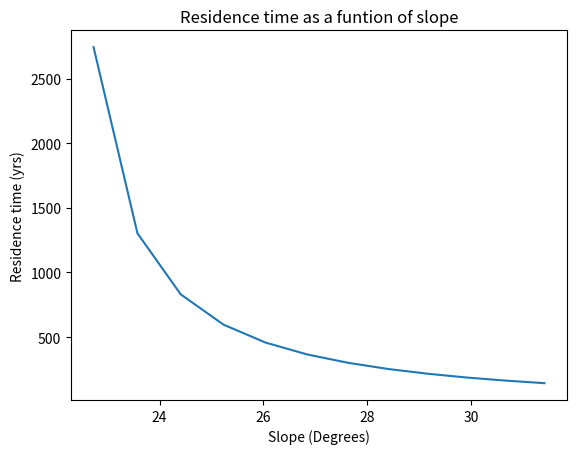
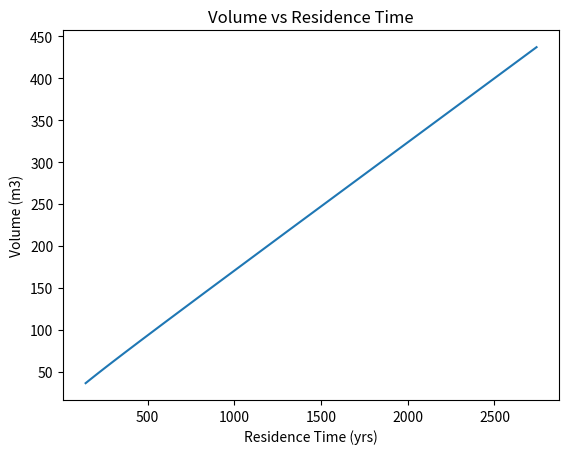

Source code (Python) for these figures, in order:
# -*- coding: utf-8 -*-
"""
Created on Tue Nov 15 10:47:17 2022

[redacted]
"""

import numpy as np
import matplotlib.pyplot as plt
import pandas as pd


############# Calculate critical soil depth for a range of slopes ############
C = 2000 #Pa
pw = 1000 # kg/m3
ps = 2000 # kg/m3
g = 9.8  # m/s2
phi = np.deg2rad(33)

#establish an array of slope angles
slope = np.array(np.deg2rad(range(1,36)))

# create an array for critical soil depth at angles 1-60 
z_crit = []
for k in slope:
    
    z_value = C / ((pw*g**(np.tan(phi))*(np.cos(k)))
                          +(ps*g*(np.cos(k))*(np.tan(k) 
                                                  - np.tan(phi))))
    z_crit += [z_value]
############################## Calculate exponention influx ################
Qout = 0.0005  #m2/yr
P = 0.0001  #m/yr
width = 8 # m

# exponential difusion
K_avg = 0.0036 # m2/yr
Sc = 1.27
#dzdx_exp_shallow = np.tan(np.deg2rad(36))

#establish an array of slope angles
slope = np.array(np.deg2rad(range(1,36)))

# create an array for critical soil depth at angles 1-35 
qexp = []
for k in slope:
    qs_value = ((K_avg * k)/(1-(k /Sc)**2))
    qexp += [qs_value]
############################## CALCULATE RES TIME ############################
residence_time = []
for i, j in zip(qexp, z_crit):
    time = j / (i - Qout + (P*width)) 
    residence_time += [time]
    

################## Create a dataframe to store these values ##################
ResTime = pd.DataFrame(zip(slope, z_crit, qexp, residence_time))
ResTime.columns = ['slope', 'critical_depth', 'exponential_influx', 'residence_time']

ResTime = ResTime.drop(index = ResTime.index[0:23])

degrees = np.rad2deg(np.arctan(ResTime.slope))

############################# calculate the volume ############################
length = 10 #in meters

volume= [] 
for k in ResTime.critical_depth:
    vol = k * width * length
    volume += [vol]
  
ResTime.insert(loc = 4,
          column='volume',
          value=volume)   

plt.figure()
plt.plot(degrees, ResTime.residence_time)
plt.xlabel('Slope (Degrees)')
plt.ylabel('Residence time (yrs)')
plt.title('Residence time as a funtion of slope')

plt.figure()
plt.plot(ResTime.residence_time, ResTime.volume)
plt.xlabel('Residence Time (yrs)')
plt.ylabel('Volume (m3)')
plt.title('Volume vs Residence Time')




np.arange(0.0004, 0.0015, 0.00001)









